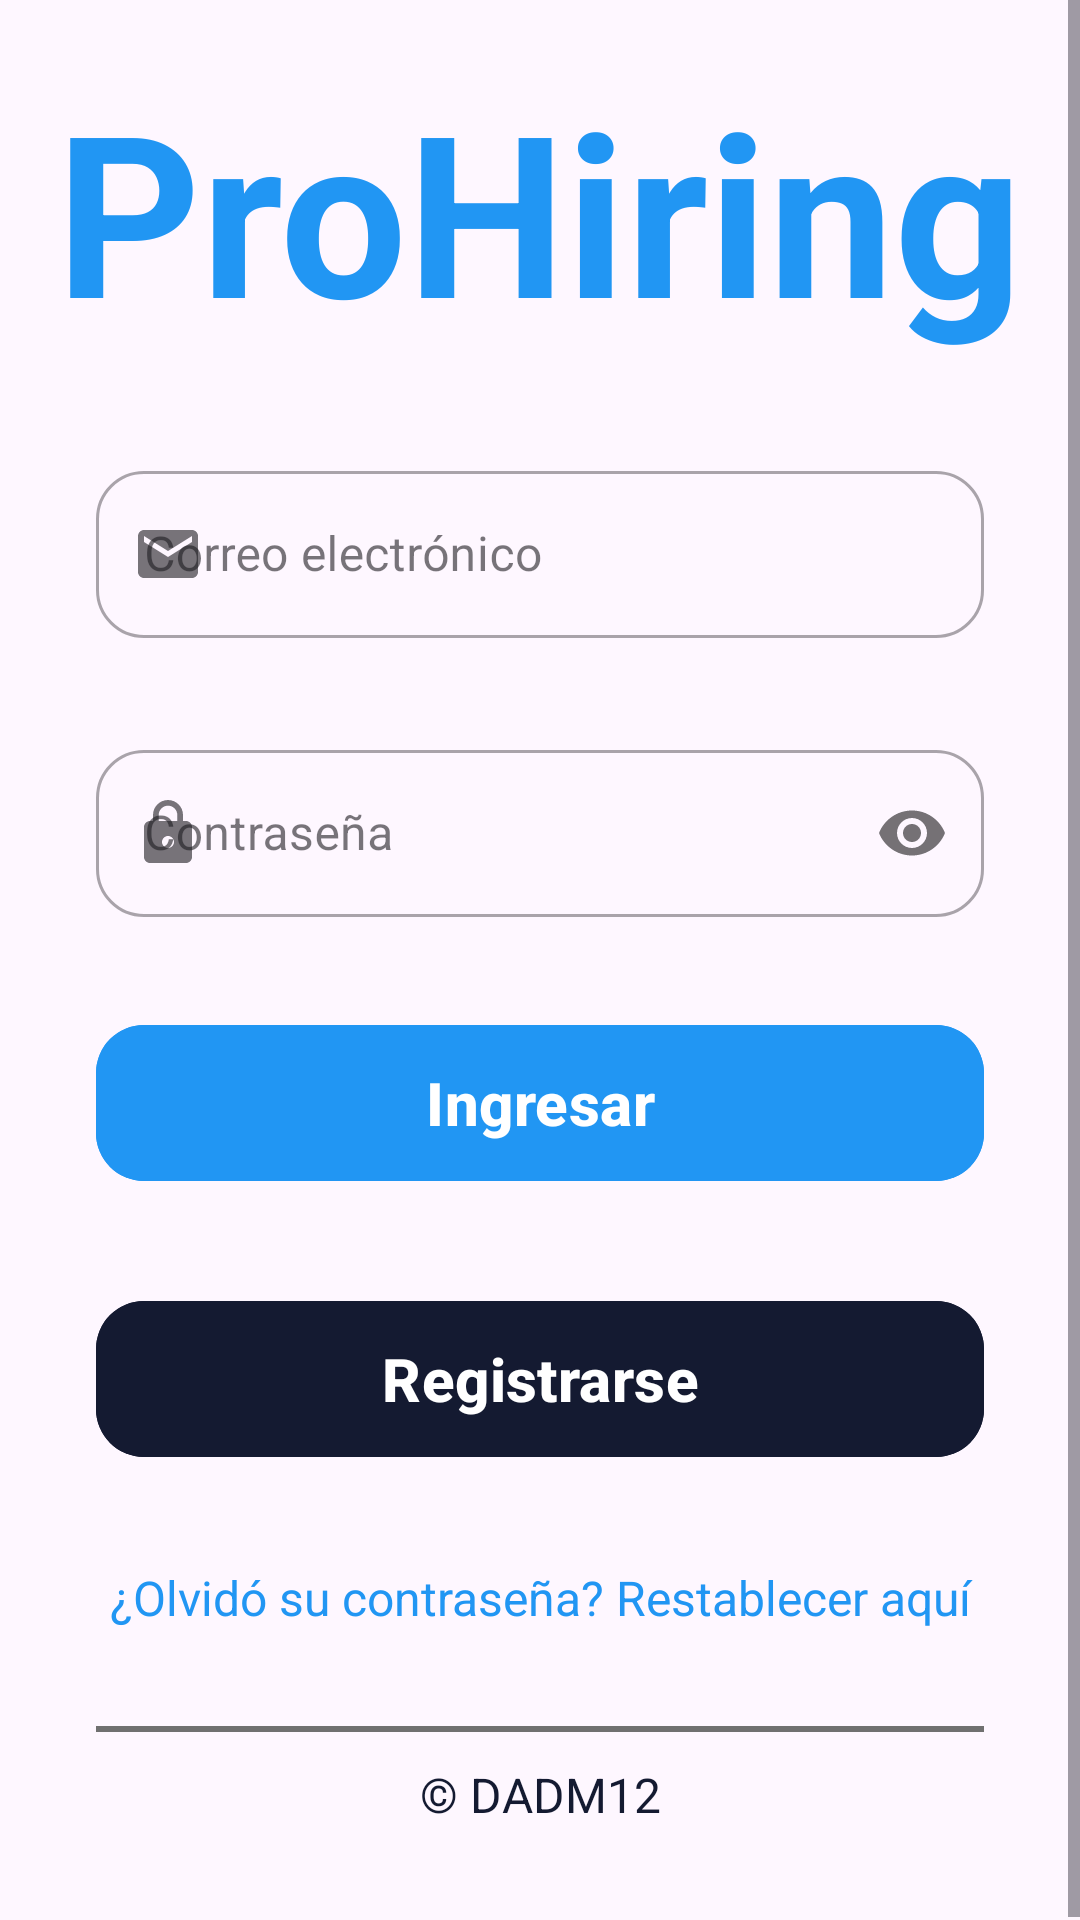

This screen was rendered from an Android layout file. Write that file and the resources it references.
<!-- AndroidManifest.xml: application theme Theme.VideoGamesRF -->
<!-- res/layout/activity_login.xml -->
<?xml version="1.0" encoding="utf-8"?>
<androidx.constraintlayout.widget.ConstraintLayout xmlns:android="http://schemas.android.com/apk/res/android"
    xmlns:app="http://schemas.android.com/apk/res-auto"
    xmlns:tools="http://schemas.android.com/tools"
    android:id="@+id/login"
    android:layout_width="match_parent"
    android:layout_height="match_parent"
    tools:context="ui.LoginActivity">

    <ScrollView
        android:layout_width="@dimen/zero"
        android:layout_height="@dimen/zero"
        app:layout_constraintBottom_toBottomOf="parent"
        app:layout_constraintEnd_toEndOf="parent"
        app:layout_constraintStart_toStartOf="parent"
        app:layout_constraintTop_toTopOf="parent">

        <LinearLayout
            android:layout_width="match_parent"
            android:layout_height="wrap_content"
            android:orientation="vertical">

            <LinearLayout
                android:layout_width="match_parent"
                android:layout_height="match_parent"
                android:gravity="center_horizontal"
                android:orientation="horizontal">

                <TextView
                    android:layout_marginTop="@dimen/twenty"
                    android:id="@+id/textView4"
                    android:layout_width="wrap_content"
                    android:layout_height="wrap_content"
                    android:text="@string/app_name"
                    android:textColor="@color/card_color_bg"
                    android:textSize="@dimen/text_size_large"
                    android:textStyle="bold" />
            </LinearLayout>

            <com.google.android.material.textfield.TextInputLayout
                android:id="@+id/tilEmail"
                style="@style/Widget.MaterialComponents.TextInputLayout.OutlinedBox"
                android:layout_width="match_parent"
                android:layout_height="wrap_content"
                android:layout_marginStart="@dimen/input_layout_margin"
                android:layout_marginTop="@dimen/input_layout_margin"
                android:layout_marginEnd="@dimen/input_layout_margin"
                android:hint="@string/hint_email"
                app:boxBackgroundMode="outline"
                app:boxCornerRadiusBottomEnd="16dp"
                app:boxCornerRadiusBottomStart="16dp"
                app:boxCornerRadiusTopEnd="16dp"
                app:boxCornerRadiusTopStart="16dp"
                app:startIconDrawable="@drawable/ic_email">

                <com.google.android.material.textfield.TextInputEditText
                    android:id="@+id/tietEmail"
                    android:layout_width="match_parent"
                    android:layout_height="wrap_content"
                    android:inputType="textEmailAddress" />

            </com.google.android.material.textfield.TextInputLayout>

            <com.google.android.material.textfield.TextInputLayout
                android:id="@+id/tilContrasenia"
                style="@style/Widget.MaterialComponents.TextInputLayout.OutlinedBox"
                android:layout_width="match_parent"
                android:layout_height="wrap_content"
                android:layout_marginStart="@dimen/input_layout_margin"
                android:layout_marginTop="@dimen/input_layout_margin"
                android:layout_marginEnd="@dimen/input_layout_margin"
                android:hint="@string/hint_password"
                app:boxBackgroundMode="outline"
                app:boxCornerRadiusBottomEnd="@dimen/sixteen"
                app:boxCornerRadiusBottomStart="@dimen/sixteen"
                app:boxCornerRadiusTopEnd="@dimen/sixteen"
                app:boxCornerRadiusTopStart="@dimen/sixteen"
                app:passwordToggleEnabled="true"
                app:startIconDrawable="@drawable/ic_lock">

                <com.google.android.material.textfield.TextInputEditText
                    android:id="@+id/tietContrasenia"
                    android:layout_width="match_parent"
                    android:layout_height="wrap_content"
                    android:inputType="textPassword" />

            </com.google.android.material.textfield.TextInputLayout>

            <com.google.android.material.button.MaterialButton
                android:id="@+id/btnLogin"
                android:layout_width="match_parent"
                android:layout_height="@dimen/login_button_height"
                android:layout_marginStart="@dimen/input_layout_margin"
                android:layout_marginTop="@dimen/input_layout_margin"
                android:layout_marginEnd="@dimen/input_layout_margin"
                android:backgroundTint="@color/card_color_bg"
                android:text="@string/btn_login"
                android:textAllCaps="false"
                android:textColor="@color/white"
                android:textSize="@dimen/text_size_medium"
                android:textStyle="bold"
                app:cornerRadius="@dimen/sixteen" />

            <com.google.android.material.button.MaterialButton
                android:id="@+id/btnRegistrarse"
                android:layout_width="match_parent"
                android:layout_height="@dimen/login_button_height"
                android:layout_marginStart="@dimen/input_layout_margin"
                android:layout_marginTop="@dimen/input_layout_margin"
                android:layout_marginEnd="@dimen/input_layout_margin"
                android:backgroundTint="@color/main_bg"
                android:text="@string/btn_register"
                android:textAllCaps="false"
                android:textColor="@color/white"
                android:textSize="@dimen/text_size_medium"
                android:textStyle="bold"
                app:cornerRadius="@dimen/sixteen" />

            <TextView
                android:id="@+id/tvRestablecerPassword"
                android:layout_width="match_parent"
                android:layout_height="wrap_content"
                android:layout_marginStart="@dimen/input_layout_margin"
                android:layout_marginTop="@dimen/input_layout_margin"
                android:layout_marginEnd="@dimen/input_layout_margin"
                android:text="@string/forgot_password"
                android:textAlignment="center"
                android:textColor="@color/card_color_bg"
                android:textSize="@dimen/text_size_small" />

            <View
                android:id="@+id/view"
                android:layout_width="match_parent"
                android:layout_height="@dimen/view_divider_height"
                android:layout_marginStart="@dimen/input_layout_margin"
                android:layout_marginTop="@dimen/input_layout_margin"
                android:layout_marginEnd="@dimen/input_layout_margin"
                android:layout_marginBottom="10dp"
                android:background="@color/gray" />

            <TextView
                android:id="@+id/textView7"
                android:layout_width="match_parent"
                android:layout_height="wrap_content"
                android:layout_marginStart="@dimen/input_layout_margin"
                android:layout_marginEnd="@dimen/input_layout_margin"
                android:layout_marginBottom="@dimen/input_layout_margin"
                android:text="@string/copyright"
                android:textAlignment="center"
                android:textColor="@color/main_bg"
                android:textSize="@dimen/text_size_small" />
        </LinearLayout>
    </ScrollView>

    <ProgressBar
        android:id="@+id/progressBar"
        style="?android:attr/progressBarStyle"
        android:layout_width="@dimen/progress_bar_width"
        android:layout_height="@dimen/progress_bar_height"
        android:visibility="invisible"
        app:layout_constraintBottom_toBottomOf="parent"
        app:layout_constraintEnd_toEndOf="parent"
        app:layout_constraintStart_toStartOf="parent"
        app:layout_constraintTop_toTopOf="parent" />

</androidx.constraintlayout.widget.ConstraintLayout>
<!-- resources referenced by this layout -->
<resources>
  <color name="card_color_bg">#2196F3</color>
  <color name="gray">#707070</color>
  <color name="main_bg">#141A31</color>
  <color name="white">#FFFFFFFF</color>
  <dimen name="input_layout_margin">32dp</dimen>
  <dimen name="login_button_height">60dp</dimen>
  <dimen name="progress_bar_height">72dp</dimen>
  <dimen name="progress_bar_width">70dp</dimen>
  <dimen name="sixteen">16dp</dimen>
  <dimen name="text_size_large">75sp</dimen>
  <dimen name="text_size_medium">20sp</dimen>
  <dimen name="text_size_small">16sp</dimen>
  <dimen name="twenty">20dp</dimen>
  <dimen name="view_divider_height">2dp</dimen>
  <dimen name="zero">0dp</dimen>
  <!-- drawable ic_email (drawable) -->
  <vector android:height="24dp" android:tint="#7209D3"
      android:viewportHeight="24" android:viewportWidth="24"
      android:width="24dp" xmlns:android="http://schemas.android.com/apk/res/android">
      <path android:fillColor="@color/main_bg" android:pathData="M20,4L4,4c-1.1,0 -1.99,0.9 -1.99,2L2,18c0,1.1 0.9,2 2,2h16c1.1,0 2,-0.9 2,-2L22,6c0,-1.1 -0.9,-2 -2,-2zM20,8l-8,5 -8,-5L4,6l8,5 8,-5v2z"/>
  </vector>
  <!-- drawable ic_lock (drawable) -->
  <vector android:height="24dp" android:tint="#7209D3"
      android:viewportHeight="24" android:viewportWidth="24"
      android:width="24dp" xmlns:android="http://schemas.android.com/apk/res/android">
      <path android:fillColor="@color/main_bg" android:pathData="M18,8h-1L17,6c0,-2.76 -2.24,-5 -5,-5S7,3.24 7,6v2L6,8c-1.1,0 -2,0.9 -2,2v10c0,1.1 0.9,2 2,2h12c1.1,0 2,-0.9 2,-2L20,10c0,-1.1 -0.9,-2 -2,-2zM12,17c-1.1,0 -2,-0.9 -2,-2s0.9,-2 2,-2 2,0.9 2,2 -0.9,2 -2,2zM15.1,8L8.9,8L8.9,6c0,-1.71 1.39,-3.1 3.1,-3.1 1.71,0 3.1,1.39 3.1,3.1v2z"/>
  </vector>
  <string name="app_name">ProHiring</string>
  <string name="btn_login">Ingresar</string>
  <string name="btn_register">Registrarse</string>
  <string name="copyright">© DADM12</string>
  <string name="forgot_password">¿Olvidó su contraseña? Restablecer aquí</string>
  <string name="hint_email">Correo electrónico</string>
  <string name="hint_password">Contraseña</string>
  <style name="Theme.VideoGamesRF" parent="Base.Theme.VideoGamesRF" />
  <style name="Base.Theme.VideoGamesRF" parent="Theme.Material3.DayNight.NoActionBar">
          
          <item name="colorPrimary">@color/top_color</item>
          
      </style>
  <color name="top_color">#1875C5</color>
</resources>
